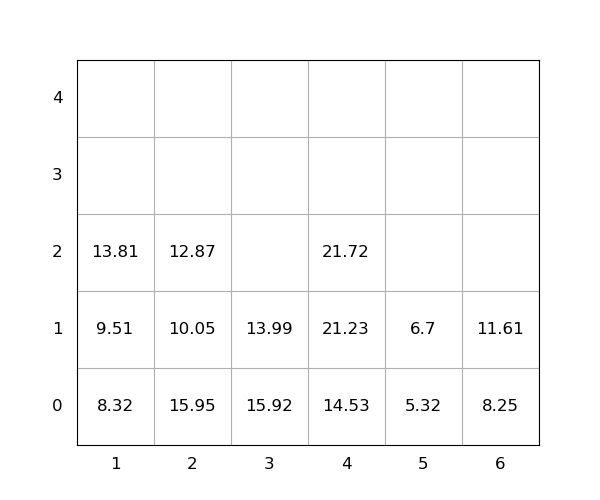

The table this chart was drawn from, first rows:
idx, loc_x, loc_y, loc_z, weight, seq, emerg, reloc, size(ft)
1, 2, 0, 0, 15.95, 0, 0, 1.0, 20
2, 3, 0, 0, 15.92, 0, 0, 1.0, 20
3, 2, 0, 1, 10.05, 0, 0, 1.0, 20
4, 4, 0, 0, 14.53, 0, 0, 0, 20
5, 1, 0, 0, 8.32, 0, 0, 0, 20
6, 3, 0, 1, 13.99, 0, 0, 1.0, 20
7, 1, 0, 1, 9.51, 0, 0, 0, 20
8, 4, 0, 1, 21.23, 1, 0, 0, 20
9, 4, 0, 2, 21.72, 2, 0, 0, 20
10, 6, 0, 0, 8.25, 3, 0, 0, 20
11, 1, 0, 2, 13.81, 4, 0, 0, 20
12, 2, 0, 2, 12.87, 5, 0, 1.0, 20
13, 5, 0, 0, 5.32, 6, 0, 0, 20
14, 6, 0, 1, 11.61, 7, 0, 0, 20
15, 5, 0, 1, 6.7, 8, 0, 0, 20
